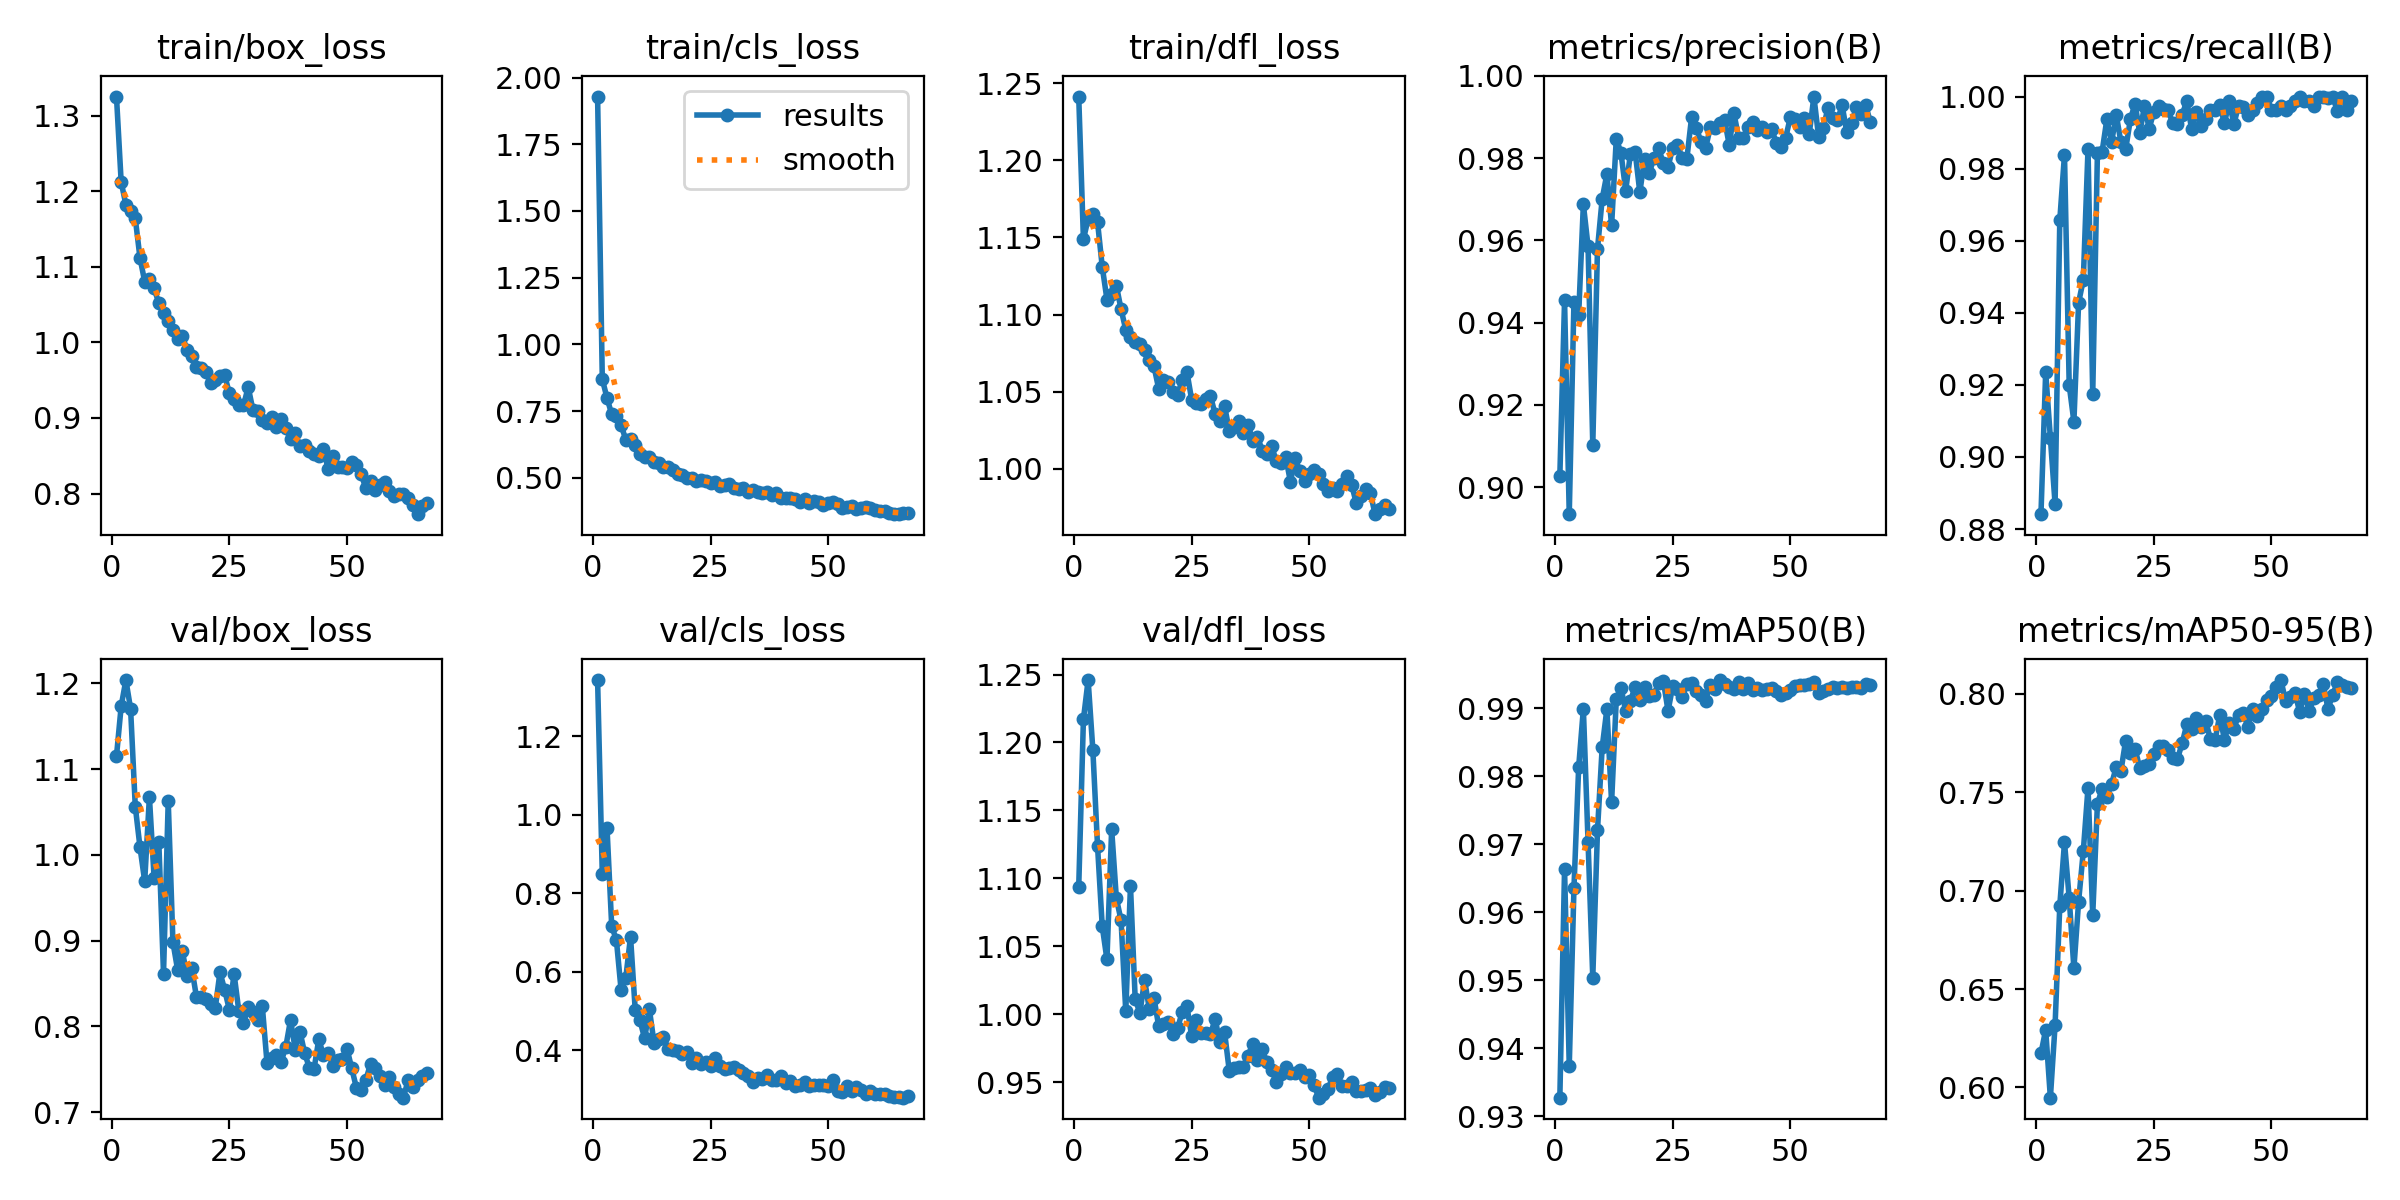

Source data for this figure (header and first rows):
epoch, time, train/box_loss, train/cls_loss, train/dfl_loss, metrics/precision(B), metrics/recall(B), metrics/mAP50(B), metrics/mAP50-95(B), val/box_loss, val/cls_loss, val/dfl_loss, lr/pg0, lr/pg1, lr/pg2
1, 36.92, 1.325, 1.929, 1.241, 0.9027, 0.8841, 0.9327, 0.6173, 1.115, 1.344, 1.094, 0.0006567, 0.0006567, 0.0006567
2, 61.94, 1.212, 0.8695, 1.149, 0.9454, 0.9235, 0.9663, 0.6293, 1.173, 0.8482, 1.217, 0.001307, 0.001307, 0.001307
3, 88.96, 1.182, 0.7992, 1.162, 0.8934, 0.9053, 0.9374, 0.5948, 1.204, 0.9672, 1.246, 0.001941, 0.001941, 0.001941
4, 115, 1.174, 0.7378, 1.165, 0.9451, 0.8869, 0.9636, 0.6317, 1.17, 0.7164, 1.195, 0.001926, 0.001926, 0.001926
5, 142.9, 1.164, 0.7302, 1.16, 0.9419, 0.9657, 0.9813, 0.6923, 1.056, 0.6802, 1.124, 0.001901, 0.001901, 0.001901
6, 169, 1.112, 0.6972, 1.131, 0.9687, 0.9839, 0.9899, 0.7245, 1.009, 0.5526, 1.065, 0.001876, 0.001876, 0.001876
7, 197.1, 1.08, 0.6424, 1.11, 0.9585, 0.92, 0.9703, 0.6962, 0.9692, 0.5847, 1.04, 0.001852, 0.001852, 0.001852
8, 223.6, 1.084, 0.6457, 1.114, 0.9103, 0.9098, 0.9504, 0.6605, 1.067, 0.6894, 1.136, 0.001827, 0.001827, 0.001827
9, 250.2, 1.071, 0.6235, 1.119, 0.9579, 0.9428, 0.972, 0.6944, 0.9732, 0.5016, 1.085, 0.001802, 0.001802, 0.001802
10, 277.7, 1.052, 0.5908, 1.104, 0.9701, 0.9492, 0.9842, 0.7201, 1.015, 0.4757, 1.069, 0.001777, 0.001777, 0.001777
11, 304.2, 1.038, 0.5762, 1.09, 0.9761, 0.9855, 0.9899, 0.7523, 0.8613, 0.4298, 1.002, 0.001752, 0.001752, 0.001752
12, 332.5, 1.028, 0.5771, 1.086, 0.9636, 0.9174, 0.9762, 0.6876, 1.063, 0.5044, 1.094, 0.001728, 0.001728, 0.001728
13, 359, 1.016, 0.5601, 1.082, 0.9847, 0.9843, 0.9914, 0.744, 0.8981, 0.4182, 1.011, 0.001703, 0.001703, 0.001703
14, 384.7, 1.005, 0.5549, 1.081, 0.9812, 0.9848, 0.993, 0.7517, 0.8658, 0.4277, 1.001, 0.001678, 0.001678, 0.001678
15, 411.8, 1.008, 0.5412, 1.077, 0.9721, 0.9937, 0.9896, 0.7474, 0.8874, 0.4342, 1.025, 0.001654, 0.001654, 0.001654
16, 438.4, 0.9905, 0.5398, 1.07, 0.9811, 0.9873, 0.991, 0.7541, 0.8591, 0.4025, 1.004, 0.001629, 0.001629, 0.001629
17, 464.8, 0.9821, 0.5277, 1.066, 0.9816, 0.9949, 0.9932, 0.7627, 0.8677, 0.4, 1.012, 0.001604, 0.001604, 0.001604
18, 492.5, 0.968, 0.5137, 1.052, 0.9717, 0.9873, 0.9912, 0.7608, 0.8344, 0.3981, 0.991, 0.001579, 0.001579, 0.001579
19, 518.5, 0.9659, 0.5093, 1.058, 0.9798, 0.9854, 0.9931, 0.7762, 0.8341, 0.3892, 0.9927, 0.001554, 0.001554, 0.001554
20, 545.5, 0.961, 0.5, 1.056, 0.9763, 0.9937, 0.9918, 0.77, 0.8319, 0.3958, 0.9942, 0.00153, 0.00153, 0.00153
21, 571.7, 0.9461, 0.5006, 1.05, 0.98, 0.998, 0.992, 0.772, 0.8259, 0.3682, 0.9857, 0.001505, 0.001505, 0.001505
22, 598.3, 0.9498, 0.4898, 1.048, 0.9824, 0.9898, 0.9937, 0.7622, 0.8214, 0.3801, 0.9897, 0.00148, 0.00148, 0.00148
23, 624.4, 0.956, 0.4912, 1.058, 0.9787, 0.9975, 0.994, 0.7633, 0.8631, 0.3646, 1.002, 0.001455, 0.001455, 0.001455
24, 651.1, 0.9565, 0.4888, 1.063, 0.9779, 0.9911, 0.9896, 0.7641, 0.8425, 0.3692, 1.006, 0.001431, 0.001431, 0.001431
25, 677.7, 0.9324, 0.4811, 1.045, 0.9825, 0.9958, 0.9933, 0.7694, 0.8193, 0.3603, 0.9839, 0.001406, 0.001406, 0.001406
26, 704.1, 0.9245, 0.4827, 1.042, 0.9832, 0.9975, 0.9929, 0.7736, 0.861, 0.3802, 0.9954, 0.001381, 0.001381, 0.001381
27, 730.1, 0.917, 0.4691, 1.042, 0.98, 0.9966, 0.9917, 0.7734, 0.8182, 0.3583, 0.986, 0.001357, 0.001357, 0.001357
28, 756.4, 0.9166, 0.4748, 1.046, 0.9798, 0.9962, 0.9936, 0.7712, 0.804, 0.3517, 0.986, 0.001332, 0.001332, 0.001332
29, 782.4, 0.9408, 0.4755, 1.047, 0.9899, 0.9927, 0.9938, 0.7673, 0.8222, 0.3542, 0.9853, 0.001307, 0.001307, 0.001307
30, 808.2, 0.9106, 0.4621, 1.035, 0.9874, 0.9924, 0.9925, 0.7668, 0.8172, 0.3556, 0.9964, 0.001282, 0.001282, 0.001282
31, 834.9, 0.9087, 0.4561, 1.031, 0.9839, 0.9949, 0.992, 0.7748, 0.8072, 0.3487, 0.9795, 0.001257, 0.001257, 0.001257
32, 861.3, 0.8976, 0.4613, 1.041, 0.9825, 0.9988, 0.9911, 0.7844, 0.8235, 0.3427, 0.9869, 0.001233, 0.001233, 0.001233
33, 887.7, 0.8931, 0.4459, 1.025, 0.9876, 0.9911, 0.9935, 0.7819, 0.7573, 0.3343, 0.9584, 0.001208, 0.001208, 0.001208
34, 913.6, 0.9014, 0.4534, 1.027, 0.9874, 0.9958, 0.9928, 0.7877, 0.7631, 0.3197, 0.9602, 0.001183, 0.001183, 0.001183
35, 941.1, 0.8879, 0.4484, 1.031, 0.9886, 0.9917, 0.9941, 0.7832, 0.7664, 0.3281, 0.9611, 0.001159, 0.001159, 0.001159
36, 966.8, 0.8991, 0.4445, 1.023, 0.9893, 0.9937, 0.9936, 0.7862, 0.7585, 0.3249, 0.9615, 0.001134, 0.001134, 0.001134
37, 993.3, 0.8862, 0.4459, 1.029, 0.9832, 0.9962, 0.9932, 0.7772, 0.7763, 0.3375, 0.9695, 0.001109, 0.001109, 0.001109
38, 1021, 0.8721, 0.4349, 1.018, 0.9909, 0.9962, 0.9928, 0.7763, 0.8075, 0.3248, 0.9785, 0.001084, 0.001084, 0.001084
39, 1048, 0.8797, 0.4413, 1.021, 0.9849, 0.9977, 0.9938, 0.789, 0.773, 0.3234, 0.9663, 0.001059, 0.001059, 0.001059
40, 1074, 0.8624, 0.4245, 1.012, 0.9849, 0.9926, 0.9928, 0.7765, 0.7938, 0.3349, 0.9741, 0.001035, 0.001035, 0.001035
41, 1101, 0.8641, 0.4253, 1.01, 0.9874, 0.9987, 0.9937, 0.7851, 0.7688, 0.3155, 0.9645, 0.00101, 0.00101, 0.00101
42, 1127, 0.8558, 0.4239, 1.015, 0.9889, 0.9924, 0.9927, 0.7819, 0.7516, 0.3214, 0.959, 0.0009853, 0.0009853, 0.0009853
43, 1153, 0.852, 0.4208, 1.005, 0.9868, 0.9975, 0.993, 0.7894, 0.7505, 0.3075, 0.9501, 0.0009605, 0.0009605, 0.0009605
44, 1181, 0.8497, 0.4107, 1.004, 0.9874, 0.997, 0.9926, 0.79, 0.7847, 0.3118, 0.9559, 0.0009357, 0.0009357, 0.0009357
45, 1207, 0.8588, 0.4211, 1.008, 0.9863, 0.9949, 0.9929, 0.7832, 0.7664, 0.3191, 0.961, 0.000911, 0.000911, 0.000911
46, 1234, 0.832, 0.4063, 0.9917, 0.987, 0.9962, 0.9929, 0.7924, 0.7694, 0.3079, 0.9567, 0.0008862, 0.0008862, 0.0008862
47, 1261, 0.8492, 0.4116, 1.007, 0.9837, 0.9983, 0.9925, 0.7885, 0.7538, 0.3121, 0.9567, 0.0008615, 0.0008615, 0.0008615
48, 1287, 0.8346, 0.4088, 0.9987, 0.9828, 1, 0.992, 0.7923, 0.7603, 0.3103, 0.9591, 0.0008368, 0.0008368, 0.0008368
49, 1313, 0.8356, 0.3984, 0.9923, 0.9849, 1, 0.9922, 0.7969, 0.762, 0.3114, 0.9538, 0.000812, 0.000812, 0.000812
50, 1340, 0.8333, 0.4052, 0.9967, 0.9899, 0.9962, 0.9927, 0.7987, 0.7739, 0.3072, 0.9552, 0.0007872, 0.0007872, 0.0007872
51, 1368, 0.8414, 0.4096, 0.9991, 0.9894, 0.9962, 0.9933, 0.8034, 0.7511, 0.3225, 0.9483, 0.0007625, 0.0007625, 0.0007625
52, 1394, 0.8381, 0.4002, 0.9964, 0.9874, 0.9975, 0.9934, 0.8069, 0.7284, 0.2952, 0.9386, 0.0007378, 0.0007378, 0.0007378
53, 1421, 0.8261, 0.3881, 0.9905, 0.9898, 0.9962, 0.9934, 0.7963, 0.7253, 0.2931, 0.9413, 0.000713, 0.000713, 0.000713
54, 1448, 0.8069, 0.3898, 0.9856, 0.9857, 0.9975, 0.9936, 0.7985, 0.7373, 0.3079, 0.9449, 0.0006882, 0.0006882, 0.0006882
55, 1475, 0.8172, 0.3926, 0.9876, 0.9949, 0.9987, 0.9939, 0.8005, 0.7562, 0.2963, 0.954, 0.0006635, 0.0006635, 0.0006635
56, 1501, 0.8045, 0.3842, 0.9858, 0.9852, 1, 0.9922, 0.7905, 0.751, 0.3047, 0.9563, 0.0006387, 0.0006387, 0.0006387
57, 1527, 0.8118, 0.386, 0.9902, 0.9874, 0.9987, 0.9925, 0.8001, 0.7426, 0.297, 0.9471, 0.000614, 0.000614, 0.000614
58, 1555, 0.8149, 0.3893, 0.9956, 0.9922, 0.9987, 0.9928, 0.7913, 0.7319, 0.2889, 0.9472, 0.0005893, 0.0005893, 0.0005893
59, 1581, 0.8036, 0.3876, 0.9899, 0.9898, 0.9975, 0.9932, 0.7976, 0.741, 0.296, 0.9499, 0.0005645, 0.0005645, 0.0005645
60, 1607, 0.7962, 0.3776, 0.9778, 0.9892, 1, 0.9929, 0.7995, 0.7291, 0.2878, 0.9434, 0.0005397, 0.0005397, 0.0005397
... 7 more rows
